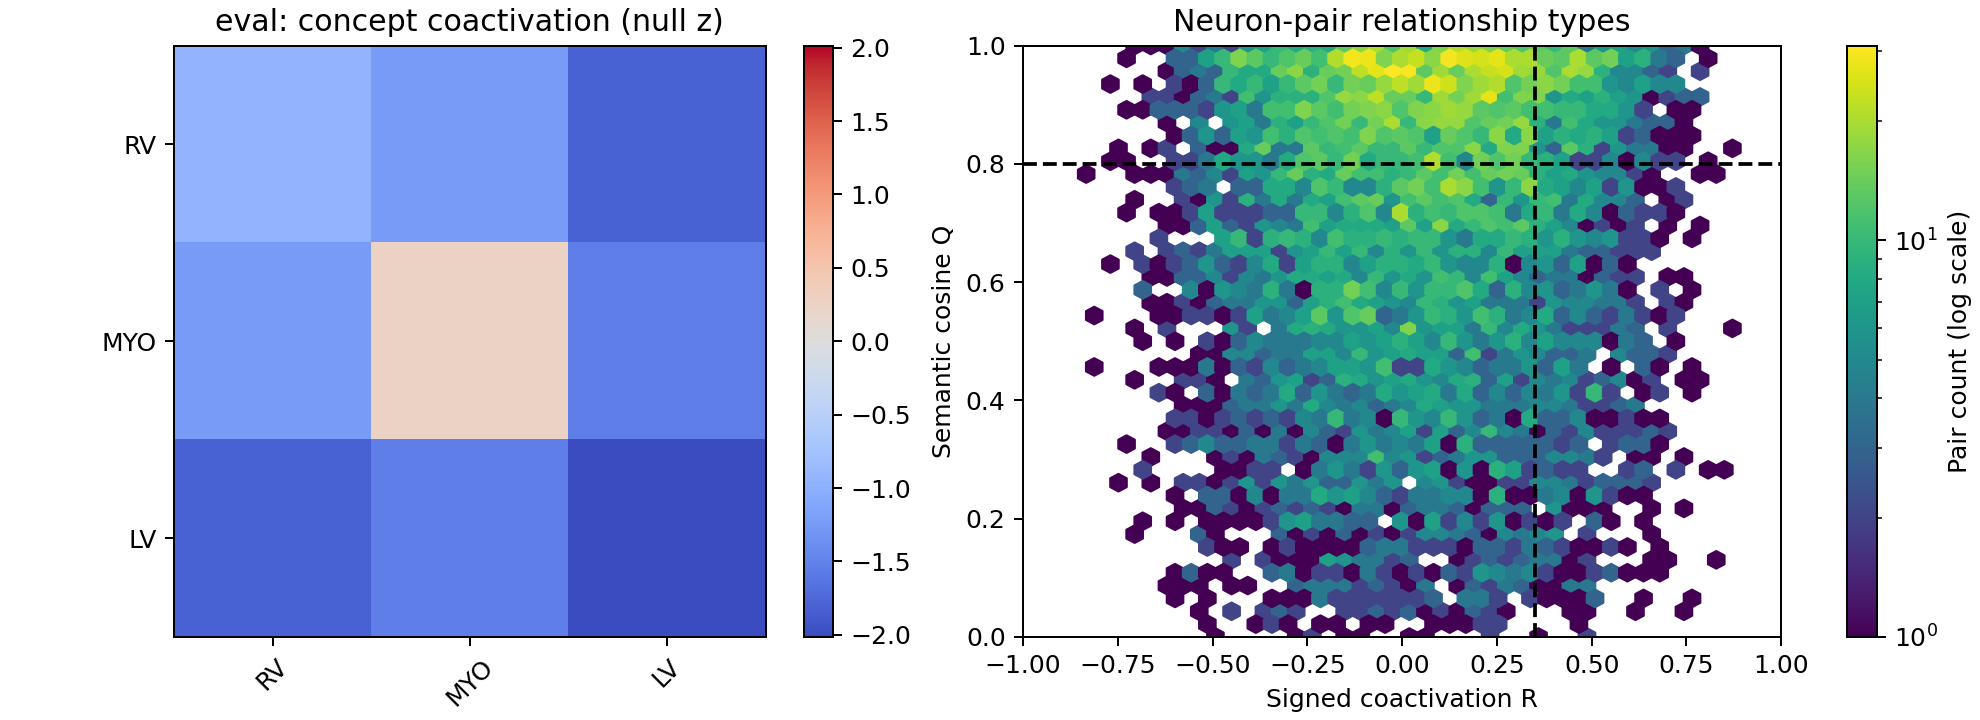

Source data for this figure (header and first rows):
split, concept_c, concept_d, weight, semantic_only, weight_per_edge_mass, profile_null_mean, profile_delta, profile_z, profile_p, profile_q, degree_null_mean, degree_delta, degree_z, degree_p, degree_q
eval, RV, RV, 0.01184, 0.00334, 7.81821462001164e-06, 0.01381, -0.001966, -0.9294, 0.8184, 0.99, 0.01097, 0.000873, 1.352, 0.09381, 0.2814
eval, RV, MYO, 0.01657, 0.002293, 1.0935773964979218e-05, 0.01971, -0.003142, -1.241, 0.9062, 0.99, 0.01711, -0.0005425, -0.6289, 0.7086, 0.7964
eval, RV, LV, 0.0174, 0.002799, 1.1484774553839095e-05, 0.02268, -0.005279, -1.795, 0.9741, 0.99, 0.01725, 0.0001517, 0.1612, 0.4112, 0.7964
eval, MYO, MYO, 0.02856, 0.007837, 1.885096603816554e-05, 0.02736, 0.0012, 0.2526, 0.3513, 0.99, 0.0253, 0.003256, 1.832, 0.0499, 0.2814
eval, MYO, LV, 0.02568, 0.003684, 1.695470702409395e-05, 0.03198, -0.006298, -1.527, 0.9441, 0.99, 0.02595, -0.0002607, -0.182, 0.5549, 0.7964
eval, LV, LV, 0.02419, 0.01001, 1.596883982853097e-05, 0.03644, -0.01225, -2.015, 0.99, 0.99, 0.02589, -0.0017, -0.8762, 0.7964, 0.7964
